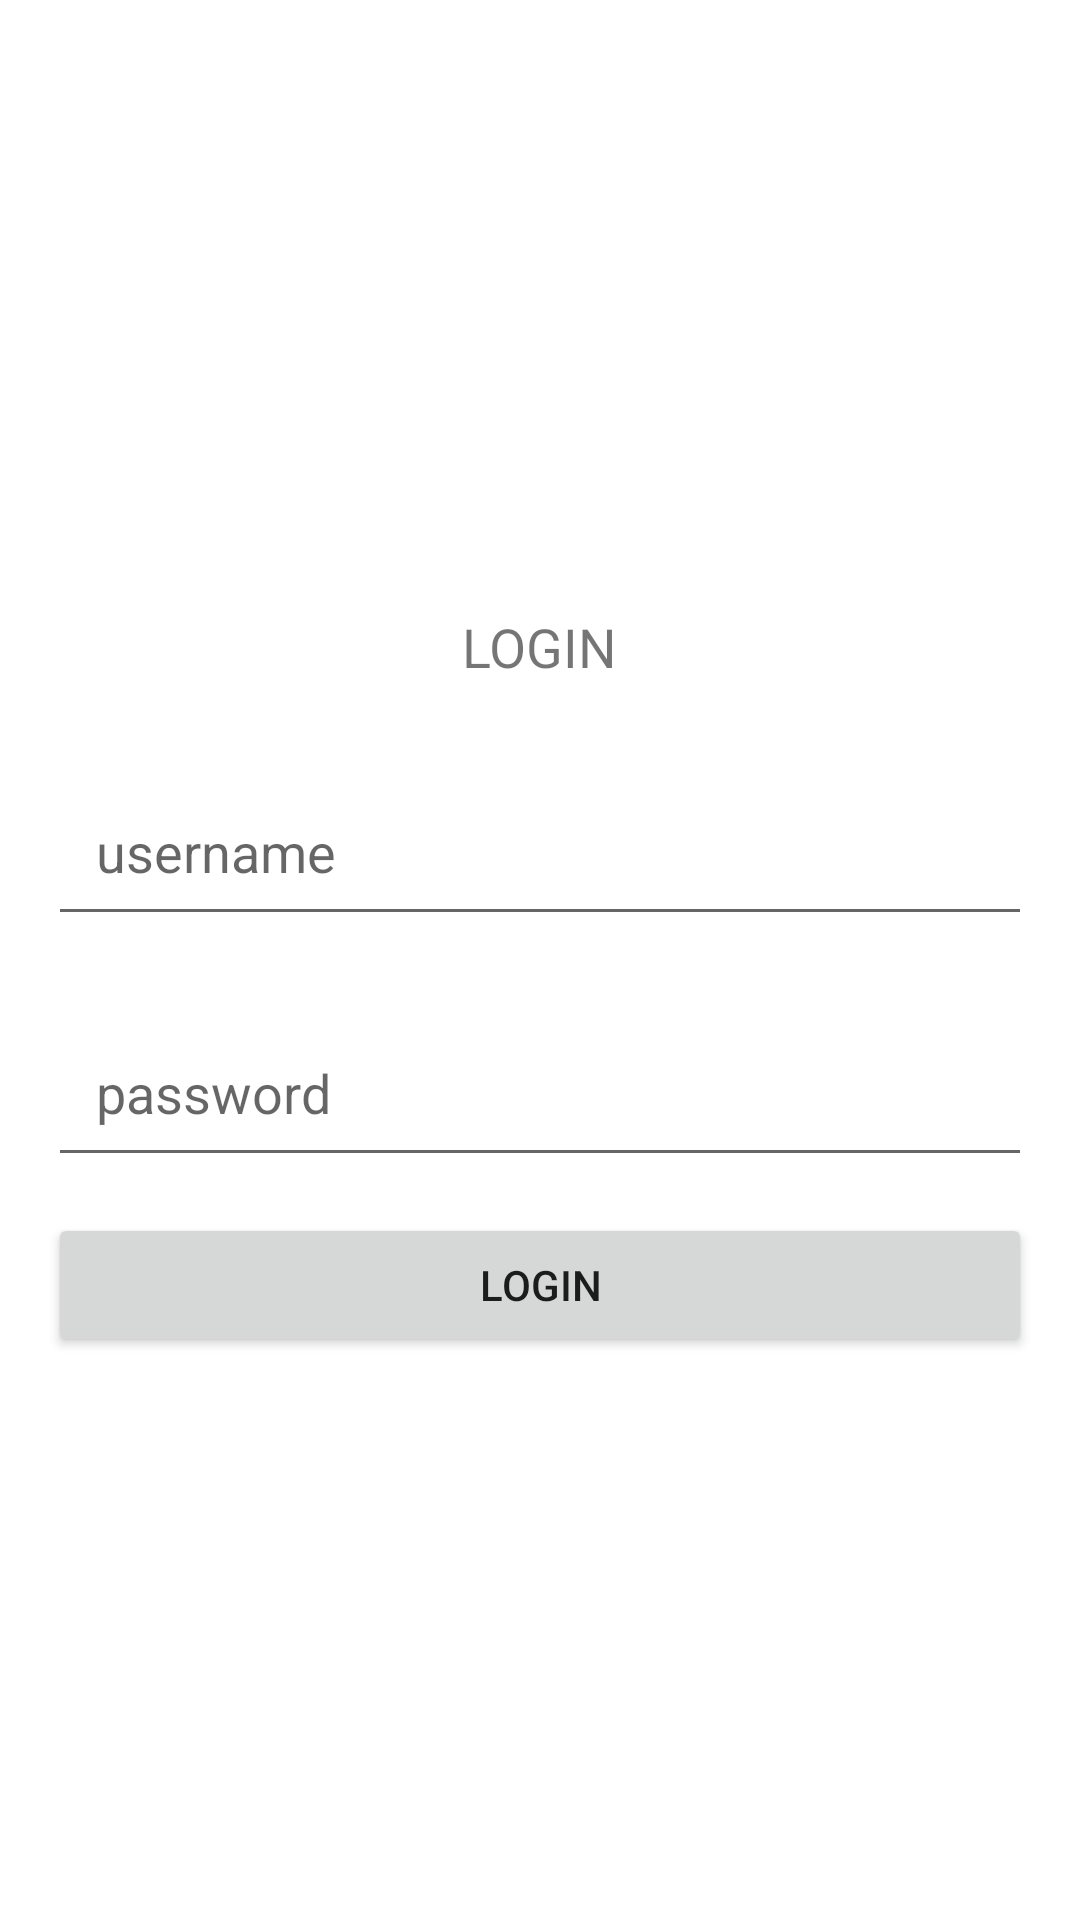

The Android layout XML behind this screen, and the referenced resources:
<!-- AndroidManifest.xml: application theme Theme.LKSSekolah -->
<!-- res/layout/activity_login.xml -->
<?xml version="1.0" encoding="utf-8"?>
<LinearLayout xmlns:android="http://schemas.android.com/apk/res/android"
    xmlns:app="http://schemas.android.com/apk/res-auto"
    xmlns:tools="http://schemas.android.com/tools"
    android:layout_width="match_parent"
    android:layout_height="match_parent"
    android:layout_gravity="center"
    android:gravity="center"
    android:orientation="vertical"
    android:padding="16dp"
    tools:context=".LoginActivity">

    <TextView
        android:layout_width="wrap_content"
        android:layout_height="wrap_content"
        android:layout_gravity="center"
        android:padding="16dp"
        android:text="LOGIN"
        android:textSize="18sp" />

    
    
    
    
    

    <EditText
        android:id="@+id/edtUsername"
        android:layout_width="match_parent"
        android:layout_height="wrap_content"
        android:layout_marginVertical="12dp"
        android:hint="username"
        android:inputType="text"
        android:padding="16dp"
        app:layout_constraintStart_toStartOf="parent" />

    

    
    
    
    

    <EditText
        android:id="@+id/edtPassword"
        android:layout_width="match_parent"
        android:layout_height="wrap_content"
        android:layout_marginVertical="12dp"
        android:hint="password"
        android:inputType="textPassword"
        android:padding="16dp" />

    <Button
        android:id="@+id/btnLogin"
        android:layout_width="match_parent"
        android:layout_height="wrap_content"
        android:text="Login" />


</LinearLayout>
<!-- resources referenced by this layout -->
<resources>
  <style name="Theme.LKSSekolah" parent="Theme.MaterialComponents.Light.NoActionBar">
          
          <item name="colorPrimary">@color/purple_500</item>
          <item name="colorPrimaryVariant">@color/purple_700</item>
          <item name="colorOnPrimary">@color/white</item>
          
          <item name="colorSecondary">@color/teal_200</item>
          <item name="colorSecondaryVariant">@color/teal_700</item>
          <item name="colorOnSecondary">@color/black</item>
          
          <item name="android:statusBarColor">?attr/colorPrimaryVariant</item>
          
      </style>
  <!-- not gathered from this repository: default colours our renderer supplied (Android Studio template values) -->
  <color name="purple_500">#FF6200EE</color>
  <color name="purple_700">#FF3700B3</color>
  <color name="teal_200">#FF03DAC5</color>
  <color name="teal_700">#FF018786</color>
  <color name="black">#FF000000</color>
  <color name="white">#FFFFFFFF</color>
</resources>
